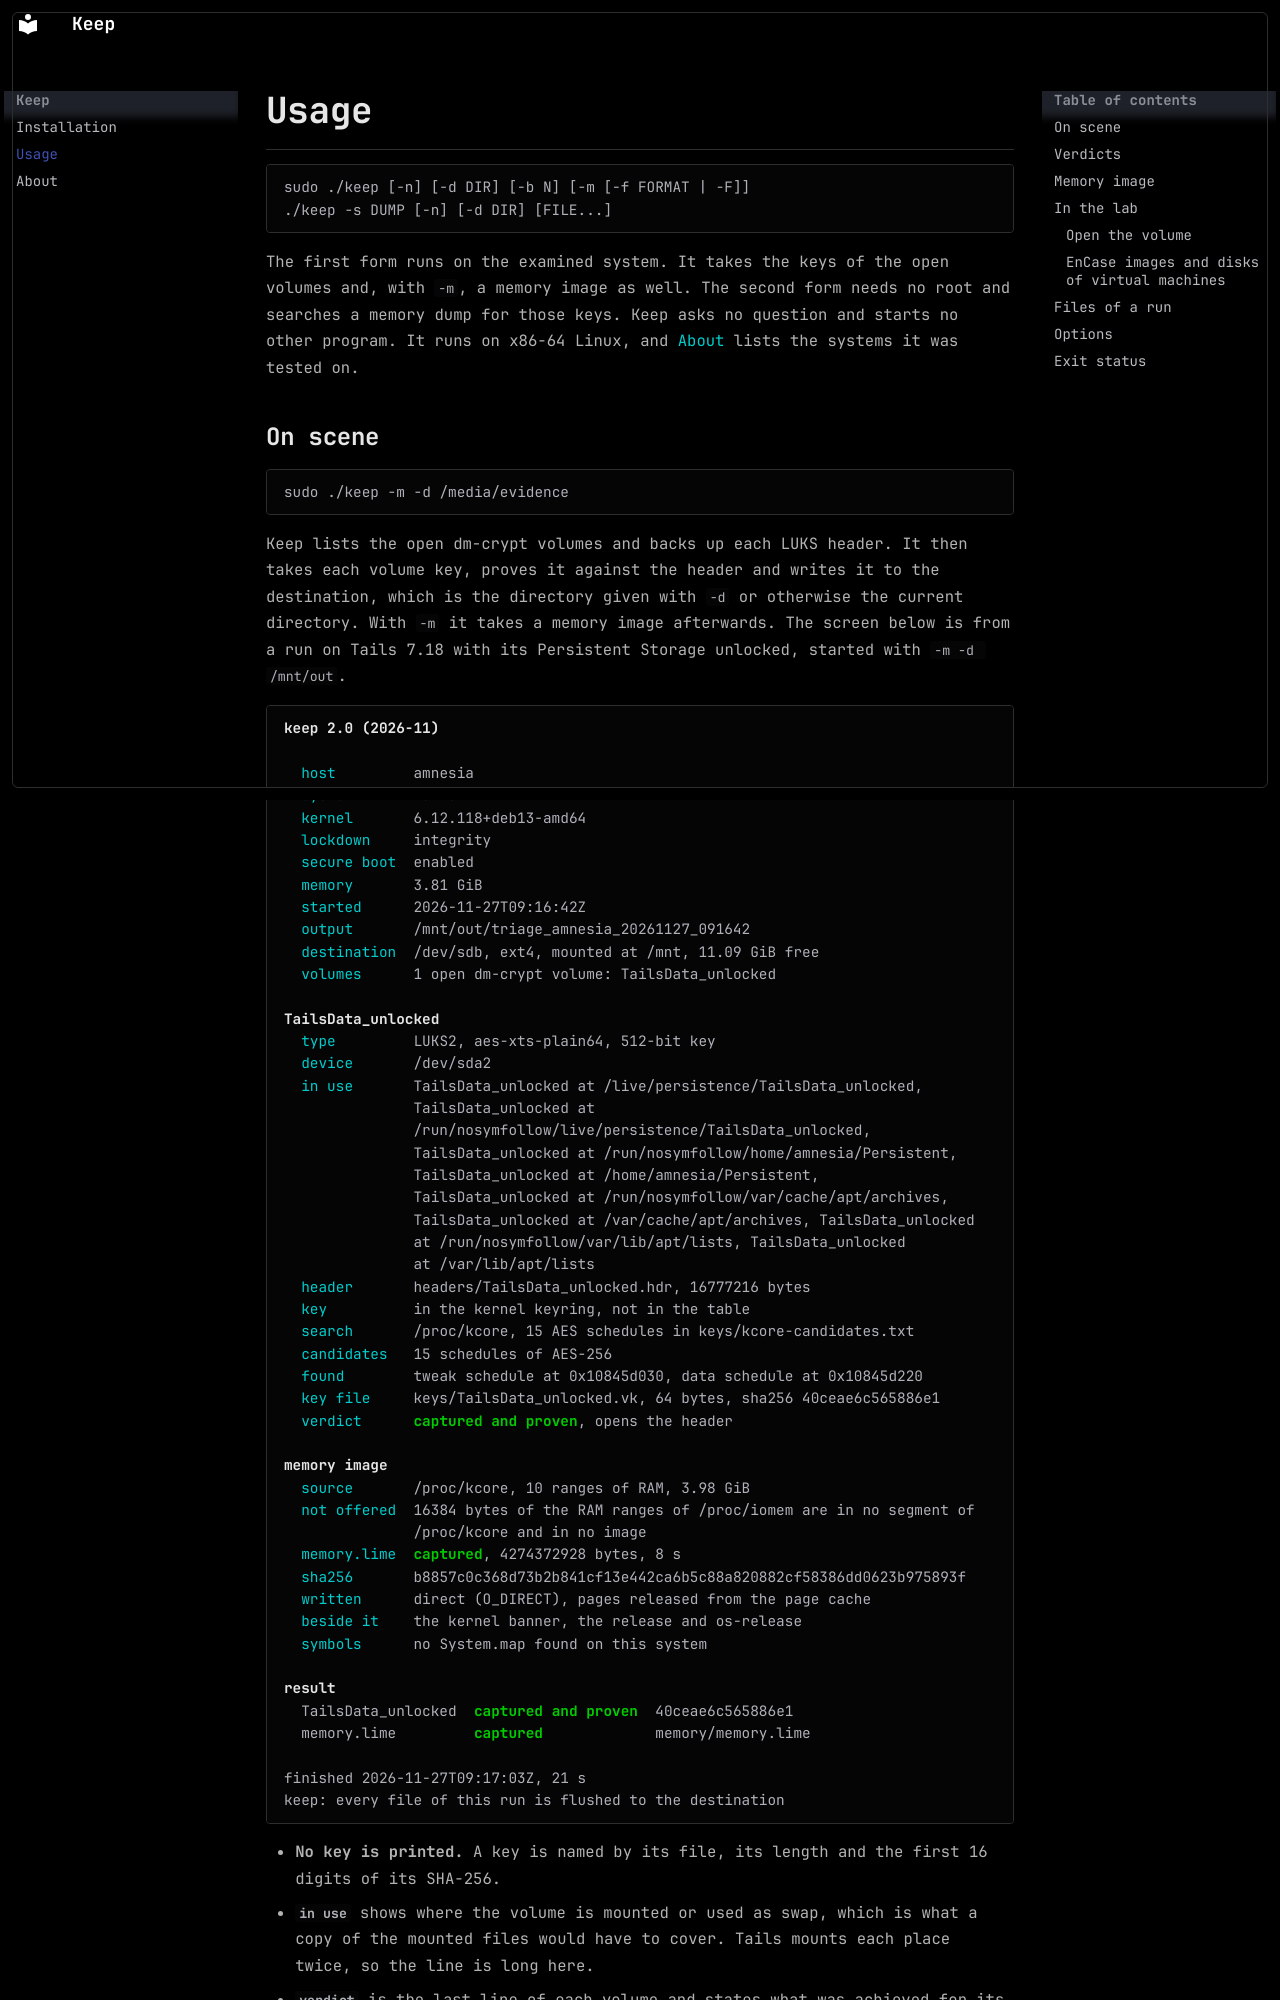

repository: nafud/Keep · page: usage/index.html · generator: mkdocs

# Usage

```text
sudo ./keep [-n] [-d DIR] [-b N] [-m [-f FORMAT | -F]]
./keep -s DUMP [-n] [-d DIR] [FILE...]
```

The first form runs on the examined system. It takes the keys of the open volumes and, with `-m`, a memory image as well. The second form needs no root and searches a memory dump for those keys. Keep asks no question and starts no other program. It runs on x86-64 Linux, and [About](about.md#tested) lists the systems it was tested on.
